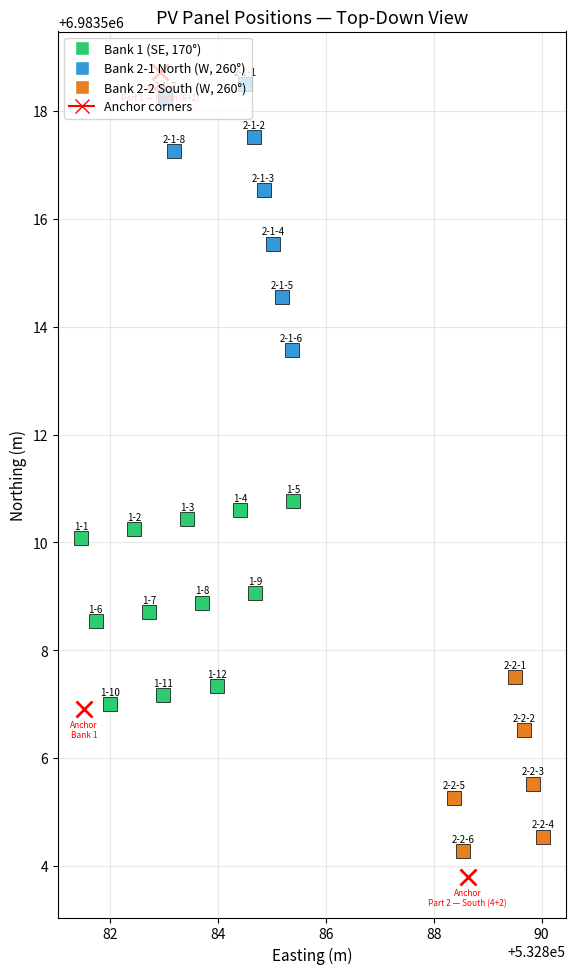

Write the Python code that produced this figure.
"""
PV Array Layout Documentation & Verification
==============================================
Panel numbering follows the roof annotation convention:
  - "1-N"     = Bank 1, panel N  (SE-facing, 170°)
  - "2-1-N"   = Bank 2, Part 1 (North sub-array), panel N
  - "2-2-N"   = Bank 2, Part 2 (South sub-array), panel N

Roof geometry (from annotated aerial image):
  - The building has two main roof sections separated by a hinge line
  - Left/lower section: Bank 1 (SE-facing, 12 panels)
  - Right/upper section: Bank 2 (West-facing, 14 panels in two groups)

Bank 1 — SE-facing (azimuth 170°, tilt 12°)
  Row config: (5, 4, 3), left-aligned
  Anchor: left upper corner at (532882.50, 6983507.00)

  Local layout (before rotation):
    Row 0 (top):    1-1   1-2   1-3   1-4   1-5
    Row 1 (mid):    1-6   1-7   1-8   1-9
    Row 2 (bot):    1-10  1-11  1-12

  Panel numbering: left-to-right within each row, top row first.

Bank 2, Part 1 — North sub-array (azimuth 260°, tilt 20°)
  Row config: (6, 2), left-aligned
  Anchor: left upper corner at (532885.50, 6983519.50)

  Local layout (before rotation):
    Row 0 (top):    2-1-1  2-1-2  2-1-3  2-1-4  2-1-5  2-1-6
    Row 1 (bot):    2-1-7  2-1-8

  After 260° rotation, rows become vertical columns in the aerial view:
    Column 1 (right in image): 2-1-1 through 2-1-6 (running N→S)
    Column 2 (left in image):  2-1-7, 2-1-8

Bank 2, Part 2 — South sub-array (azimuth 260°, tilt 20°)
  Row config: (4, 2), right-aligned
  Anchor: right upper corner at (532890.50, 6983505.50)

  Local layout (before rotation):
    Row 0 (top):    2-2-1  2-2-2  2-2-3  2-2-4
    Row 1 (bot):    2-2-5  2-2-6

  After 260° rotation, rows become vertical columns in the aerial view:
    Column 1 (right in image): 2-2-1 through 2-2-4 (running N→S)
    Column 2 (left in image):  2-2-5, 2-2-6

Coordinate system notes:
  - All coordinates are ETRS-TM35FIN (EPSG:3067)
  - generate_pv_array_points() builds panels in a local frame:
      +x = across the panel row (left to right)
      +y = up the roof slope (bottom row to top row)
      +z = normal to panel surface
  - The frame is then rotated by (180 - azimuth)° around Z,
    tilted by tilt° around X, and translated to the anchor corner.
  - For az=170° (Bank 1): +x ≈ east, +y ≈ south (upslope)
  - For az=260° (Bank 2): +x ≈ north, +y ≈ west (upslope)
    This is why "rows" in the local frame appear as vertical columns
    in the aerial view for Bank 2.
"""

import numpy as np
import matplotlib.pyplot as plt

# ============================================================================
# PANEL GENERATION (copied from shadow_matrix_simulation for standalone use)
# ============================================================================

def generate_pv_array_points(
    corner_coords, tilt_deg=12, az_deg=170,
    panel_width_m=1.0, panel_height_m=1.6,
    row_configuration=(5, 4, 3), align="left",
):
    tilt_rad = np.radians(tilt_deg)
    rot_z_rad = np.radians(180 - az_deg)
    num_rows = len(row_configuration)
    total_height = (num_rows - 1) * panel_height_m

    local_points = []
    y_steps = np.linspace(total_height, 0.0, num_rows)
    for i, num_panels in enumerate(row_configuration):
        y = y_steps[i]
        row_width = num_panels * panel_width_m
        if align == "right":
            x_start = -(row_width - panel_width_m / 2)
        else:
            x_start = panel_width_m / 2
        for p in range(num_panels):
            local_points.append([x_start + p * panel_width_m, y, 0.0])
    local_points = np.array(local_points)

    R_tilt = np.array([
        [1, 0, 0],
        [0, np.cos(tilt_rad), -np.sin(tilt_rad)],
        [0, np.sin(tilt_rad),  np.cos(tilt_rad)]
    ])
    R_az = np.array([
        [np.cos(rot_z_rad), -np.sin(rot_z_rad), 0],
        [np.sin(rot_z_rad),  np.cos(rot_z_rad), 0],
        [0, 0, 1]
    ])
    rotated = ((R_az @ R_tilt) @ local_points.T).T
    return rotated + np.asarray(corner_coords)


# ============================================================================
# ARRAY DEFINITIONS — SINGLE SOURCE OF TRUTH
# ============================================================================

# Bank 1: SE-facing (170°, tilt 12°)
BANK1 = {
    "name": "Bank 1 (SE)",
    "azimuth_deg": 170,
    "tilt_deg": 12,
    "nominal_power_w": 3960,   # 12 × 330 W
    "sub_arrays": [
        {
            "name": "Bank 1",
            "corner_xy": (532881.51, 6983506.91),  # derived from 1-10 at (532882.00, 6983507.00)
            "row_configuration": (5, 4, 3),
            "align": "left",
            "panel_labels": [
                # Row 0 (top): 5 panels
                "1-1", "1-2", "1-3", "1-4", "1-5",
                # Row 1 (mid): 4 panels
                "1-6", "1-7", "1-8", "1-9",
                # Row 2 (bot): 3 panels
                "1-10", "1-11", "1-12",
            ],
        },
    ],
}

# Bank 2: West-facing (260°, tilt 20°)
BANK2 = {
    "name": "Bank 2 (West)",
    "azimuth_deg": 260,
    "tilt_deg": 20,
    "nominal_power_w": 4620,   # 14 × 330 W
    "sub_arrays": [
        {
            "name": "Part 1 — North (6+2)",
            "corner_xy": (532882.93, 6983518.73),  # derived from 2-1-1 at (532884.50, 6983518.50)
            "row_configuration": (6, 2),
            "align": "left",
            "panel_labels": [
                # Row 0 (6 panels): appears as right column in aerial view
                "2-1-1", "2-1-2", "2-1-3", "2-1-4", "2-1-5", "2-1-6",
                # Row 1 (2 panels): appears as left column in aerial view
                "2-1-7", "2-1-8",
            ],
        },
        {
            "name": "Part 2 — South (4+2)",
            "corner_xy": (532888.63, 6983503.79),  # derived from 2-2-1 at (532889.50, 6983507.50)
            "row_configuration": (4, 2),
            "align": "right",
            "panel_labels": [
                # Row 0 (4 panels): appears as right column in aerial view
                "2-2-1", "2-2-2", "2-2-3", "2-2-4",
                # Row 1 (2 panels): appears as left column in aerial view
                "2-2-5", "2-2-6",
            ],
        },
    ],
}

# ============================================================================
# SPECIFICATION TABLE
# ============================================================================

SPEC_TABLE = """
╔══════════════════════════════════════════════════════════════════════════╗
║                    PV SYSTEM SPECIFICATIONS                            ║
╠══════════════════════════════════════════════════════════════════════════╣
║                                                                        ║
║  Panel type: 330 W, 1.0 m × 1.6 m                                     ║
║  Inverter: Fronius Symo 8.2-3-M                                        ║
║                                                                        ║
║  BANK 1 (SE-facing)                                                    ║
║  ├─ Azimuth: 170°    Tilt: 12°                                         ║
║  ├─ Panels: 12       Layout: (5, 4, 3) left-aligned                    ║
║  ├─ Nominal power: 3960 W                                              ║
║  ├─ Inverter channel: MPP1                                              ║
║  └─ Panel 1-10 at: (532882.00, 6983507.00) → corner (532881.51, 6983506.91) ║
║                                                                        ║
║  BANK 2 (West-facing)                                                  ║
║  ├─ Azimuth: 260°    Tilt: 20°                                         ║
║  ├─ Panels: 14       Nominal power: 4620 W                             ║
║  ├─ Inverter channel: MPP2                                              ║
║  ├─ Part 1 — North (8 panels)                                          ║
║  │   ├─ Layout: (6, 2) left-aligned                                    ║
║  │   └─ Panel 2-1-1 at: (532884.50, 6983518.50) → corner (532882.93, 6983518.73) ║
║  └─ Part 2 — South (6 panels)                                          ║
║      ├─ Layout: (4, 2) right-aligned                                   ║
║      └─ Panel 2-2-1 at: (532889.50, 6983507.50) → corner (532888.63, 6983503.79) ║
║                                                                        ║
╚══════════════════════════════════════════════════════════════════════════╝
"""


# ============================================================================
# VERIFICATION: GENERATE & PLOT ALL PANEL POSITIONS
# ============================================================================

def verify_and_plot(target_z=95.5):
    """Generate all panel world coordinates and plot a top-down map."""
    print(SPEC_TABLE)

    all_points = {}

    for bank_def in [BANK1, BANK2]:
        az = bank_def["azimuth_deg"]
        tilt = bank_def["tilt_deg"]
        print(f"\n{bank_def['name']} — az={az}°, tilt={tilt}°")

        for sa in bank_def["sub_arrays"]:
            xy = sa["corner_xy"]
            corner_3d = np.array([xy[0], xy[1], target_z])
            pts = generate_pv_array_points(
                corner_3d,
                tilt_deg=tilt, az_deg=az,
                row_configuration=sa["row_configuration"],
                align=sa["align"],
            )
            labels = sa["panel_labels"]
            assert len(pts) == len(labels), (
                f"{sa['name']}: {len(pts)} points but {len(labels)} labels"
            )

            print(f"\n  {sa['name']} — {len(pts)} panels, "
                  f"config={sa['row_configuration']}, align={sa['align']}")
            print(f"  Anchor: ({xy[0]:.2f}, {xy[1]:.2f})")

            for i, (pt, lbl) in enumerate(zip(pts, labels)):
                all_points[lbl] = pt
                print(f"    {lbl:8s}  X={pt[0]:.2f}  Y={pt[1]:.2f}  Z={pt[2]:.2f}")

    # --- Top-down plot ---
    fig, ax = plt.subplots(figsize=(12, 10))

    colors = {
        "1": "#2ecc71",     # Bank 1: green
        "2-1": "#3498db",   # Bank 2 North: blue
        "2-2": "#e67e22",   # Bank 2 South: orange
    }

    for lbl, pt in all_points.items():
        if lbl.startswith("2-2"):
            c = colors["2-2"]
        elif lbl.startswith("2-1"):
            c = colors["2-1"]
        else:
            c = colors["1"]

        ax.plot(pt[0], pt[1], "s", color=c, markersize=10, markeredgecolor="k",
                markeredgewidth=0.5)
        ax.annotate(lbl, (pt[0], pt[1]), fontsize=7, ha="center", va="bottom",
                    xytext=(0, 5), textcoords="offset points")

    # Anchor points
    for bank_def in [BANK1, BANK2]:
        for sa in bank_def["sub_arrays"]:
            xy = sa["corner_xy"]
            ax.plot(xy[0], xy[1], "x", color="red", markersize=12, markeredgewidth=2)
            ax.annotate(f"Anchor\n{sa['name']}", (xy[0], xy[1]),
                       fontsize=6, color="red", ha="center", va="top",
                       xytext=(0, -8), textcoords="offset points")

    ax.set_xlabel("Easting (m)", fontsize=11)
    ax.set_ylabel("Northing (m)", fontsize=11)
    ax.set_title("PV Panel Positions — Top-Down View", fontsize=13)
    ax.set_aspect("equal")
    ax.grid(True, alpha=0.3)

    # Legend
    from matplotlib.lines import Line2D
    legend_elements = [
        Line2D([0], [0], marker="s", color="w", markerfacecolor="#2ecc71",
               markersize=10, label="Bank 1 (SE, 170°)"),
        Line2D([0], [0], marker="s", color="w", markerfacecolor="#3498db",
               markersize=10, label="Bank 2-1 North (W, 260°)"),
        Line2D([0], [0], marker="s", color="w", markerfacecolor="#e67e22",
               markersize=10, label="Bank 2-2 South (W, 260°)"),
        Line2D([0], [0], marker="x", color="red", markersize=10,
               label="Anchor corners"),
    ]
    ax.legend(handles=legend_elements, loc="upper left", fontsize=9)

    plt.tight_layout()
    plt.savefig("panel_layout_verification.png", dpi=200, bbox_inches="tight")
    plt.show()

    print(f"\nTotal panels: {len(all_points)}")
    print(f"  Bank 1: {sum(1 for k in all_points if k.startswith('1-'))}")
    print(f"  Bank 2-1: {sum(1 for k in all_points if k.startswith('2-1-'))}")
    print(f"  Bank 2-2: {sum(1 for k in all_points if k.startswith('2-2-'))}")


if __name__ == "__main__":
    verify_and_plot()